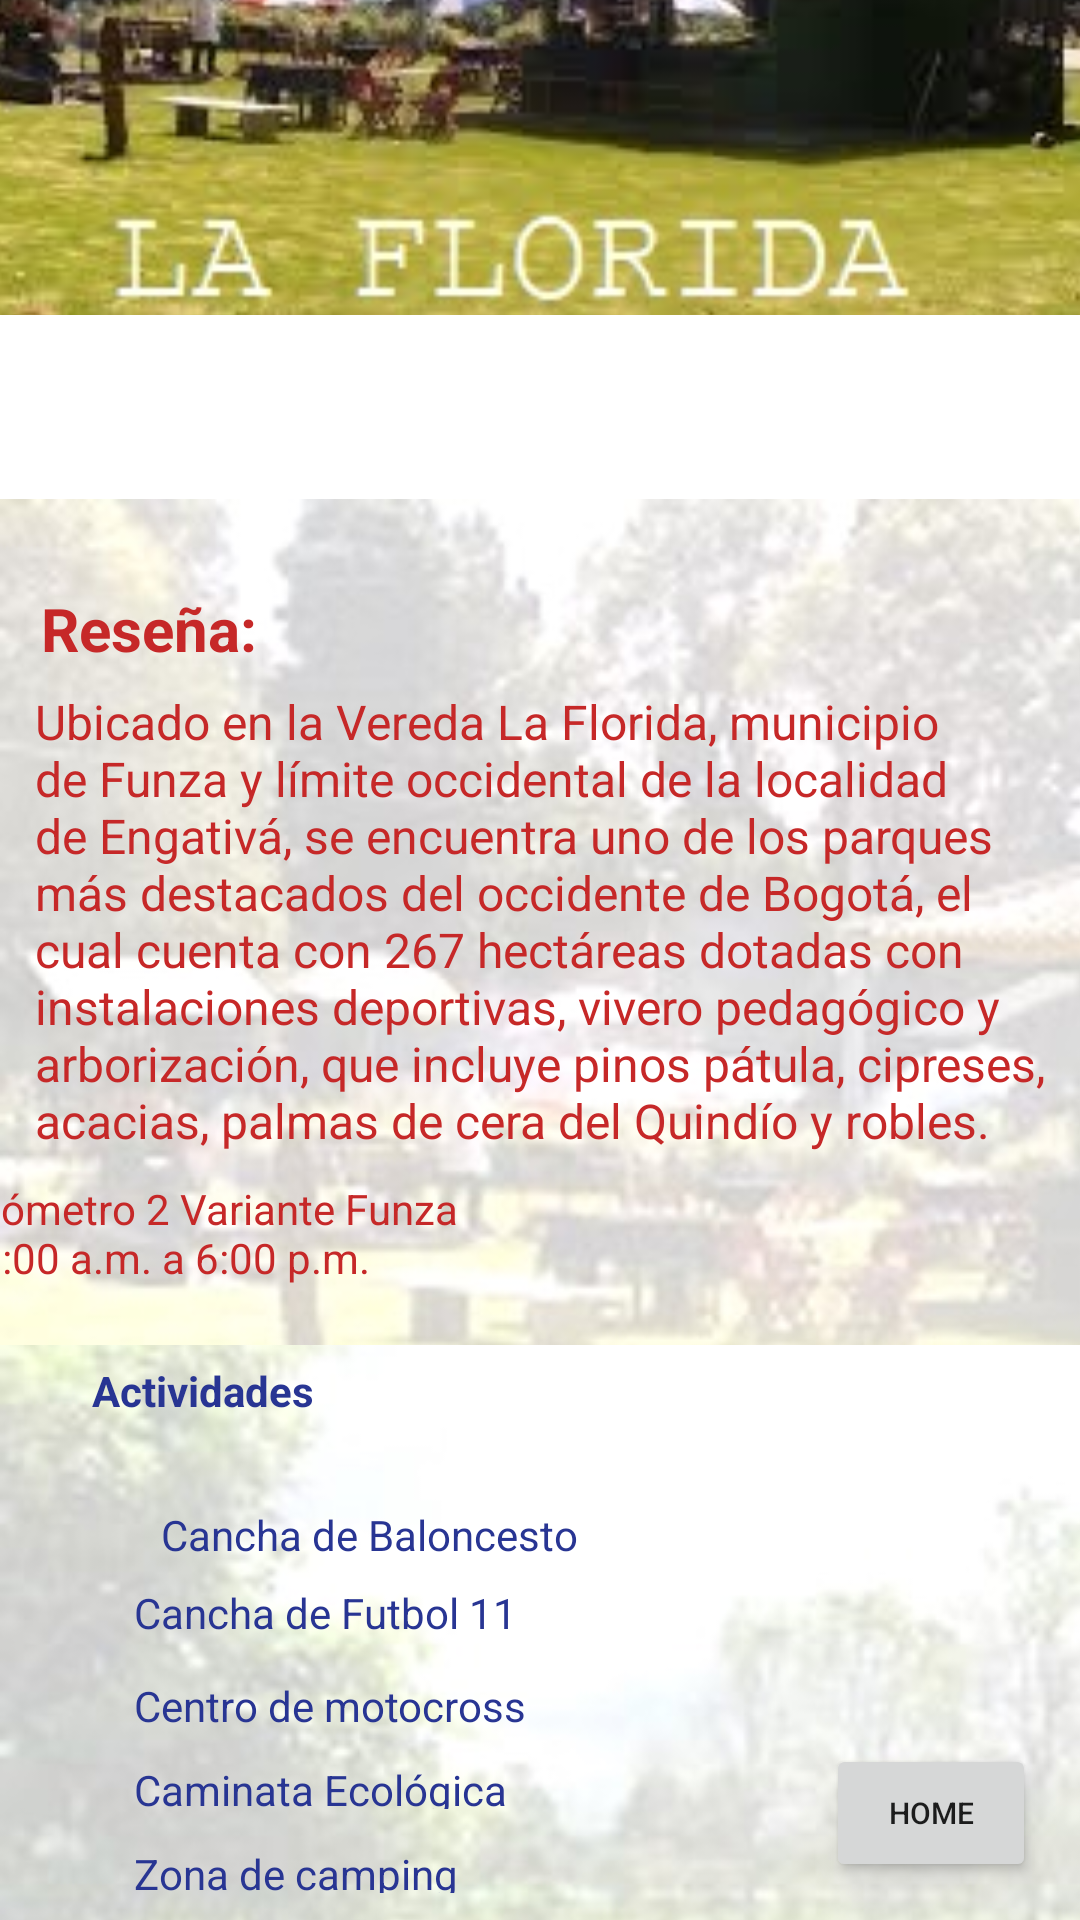

Layout XML and referenced resources for this Android screen:
<!-- AndroidManifest.xml: application theme Theme.Znam -->
<!-- res/layout/activity_florida.xml -->
<?xml version="1.0" encoding="utf-8"?>
<androidx.constraintlayout.widget.ConstraintLayout xmlns:android="http://schemas.android.com/apk/res/android"
    xmlns:app="http://schemas.android.com/apk/res-auto"
    xmlns:tools="http://schemas.android.com/tools"
    android:layout_width="match_parent"
    android:layout_height="match_parent"
    tools:context=".Florida">

    <ImageView
        android:id="@+id/imageView9"
        android:layout_width="wrap_content"
        android:layout_height="wrap_content"
        android:scaleType="centerCrop"
        app:layout_constraintBottom_toBottomOf="parent"
        app:layout_constraintEnd_toEndOf="parent"
        app:layout_constraintHorizontal_bias="0.0"
        app:layout_constraintStart_toStartOf="parent"
        app:layout_constraintTop_toTopOf="parent"
        app:layout_constraintVertical_bias="0.0"
        app:srcCompat="@drawable/verde" />

    <ImageView
        android:id="@+id/imageView10"
        android:layout_width="416dp"
        android:layout_height="252dp"
        android:scaleType="matrix"
        app:layout_constraintBottom_toBottomOf="parent"
        app:layout_constraintEnd_toEndOf="parent"
        app:layout_constraintHorizontal_bias="0.0"
        app:layout_constraintStart_toStartOf="parent"
        app:layout_constraintTop_toTopOf="@+id/imageView9"
        app:layout_constraintVertical_bias="1.0"
        app:srcCompat="@drawable/floridad_3" />

    <ImageView
        android:id="@+id/imageView11"
        android:layout_width="429dp"
        android:layout_height="282dp"
        android:scaleType="matrix"
        app:layout_constraintBottom_toBottomOf="parent"
        app:layout_constraintStart_toStartOf="@+id/imageView9"
        app:layout_constraintTop_toTopOf="@+id/imageView9"
        app:layout_constraintVertical_bias="0.465"
        app:srcCompat="@drawable/florida2" />

    <ImageView
        android:id="@+id/imageView13"
        android:layout_width="398dp"
        android:layout_height="209dp"
        android:scaleType="centerCrop"
        app:layout_constraintBottom_toBottomOf="@+id/imageView9"
        app:layout_constraintEnd_toEndOf="parent"
        app:layout_constraintHorizontal_bias="0.461"
        app:layout_constraintStart_toStartOf="@+id/imageView9"
        app:layout_constraintTop_toTopOf="parent"
        app:layout_constraintVertical_bias="0.0"
        app:srcCompat="@drawable/fl123" />

    <TextView
        android:id="@+id/textView4"
        android:layout_width="78dp"
        android:layout_height="29dp"
        android:text="Reseña:"
        android:textColor="#C62828"
        android:textSize="20sp"
        android:textStyle="bold"
        app:layout_constraintBottom_toBottomOf="@+id/imageView10"
        app:layout_constraintEnd_toEndOf="parent"
        app:layout_constraintHorizontal_bias="0.048"
        app:layout_constraintStart_toStartOf="@+id/imageView11"
        app:layout_constraintTop_toTopOf="parent"
        app:layout_constraintVertical_bias="0.321" />

    <TextView
        android:id="@+id/textView5"
        android:layout_width="345dp"
        android:layout_height="181dp"
        android:lineSpacingExtra="0sp"
        android:text="Ubicado en la Vereda La Florida, municipio de Funza y límite occidental de la localidad de Engativá, se encuentra uno de los parques más destacados del occidente de Bogotá, el cual cuenta con 267 hectáreas dotadas con instalaciones deportivas, vivero pedagógico y arborización, que incluye pinos pátula, cipreses, acacias, palmas de cera del Quindío y robles."
        android:textAlignment="textStart"
        android:textAllCaps="false"
        android:textColor="#C62828"
        android:textSize="16sp"
        android:typeface="sans"
        app:layout_constraintBottom_toBottomOf="parent"
        app:layout_constraintEnd_toEndOf="parent"
        app:layout_constraintHorizontal_bias="0.787"
        app:layout_constraintStart_toStartOf="@+id/imageView9"
        app:layout_constraintTop_toTopOf="@+id/imageView9" />

    <TextView
        android:id="@+id/textView6"
        android:layout_width="340dp"
        android:layout_height="65dp"
        android:text="• Dir : Autopista Medellín Kilómetro 2 Variante Funza      • Hor: lunes a domingo de 6:00 a.m. a 6:00 p.m."
        android:textColor="#C62828"
        android:textSize="14sp"
        app:layout_constraintBottom_toBottomOf="parent"
        app:layout_constraintEnd_toEndOf="@+id/imageView9"
        app:layout_constraintHorizontal_bias="0.718"
        app:layout_constraintStart_toStartOf="@+id/imageView9"
        app:layout_constraintTop_toTopOf="@+id/imageView9"
        app:layout_constraintVertical_bias="0.684" />

    <TextView
        android:id="@+id/textView11"
        android:layout_width="wrap_content"
        android:layout_height="wrap_content"
        android:text="Actividades"
        android:textColor="#283593"
        android:textStyle="bold"
        app:layout_constraintBottom_toBottomOf="parent"
        app:layout_constraintEnd_toEndOf="parent"
        app:layout_constraintHorizontal_bias="0.107"
        app:layout_constraintStart_toStartOf="parent"
        app:layout_constraintTop_toTopOf="@+id/imageView9"
        app:layout_constraintVertical_bias="0.731" />

    <TextView
        android:id="@+id/textView12"
        android:layout_width="wrap_content"
        android:layout_height="wrap_content"
        android:text=" Cancha de Baloncesto "
        android:textColor="#283593"
        app:layout_constraintBottom_toBottomOf="parent"
        app:layout_constraintEnd_toEndOf="@+id/imageView10"
        app:layout_constraintHorizontal_bias="0.186"
        app:layout_constraintStart_toStartOf="@+id/imageView10"
        app:layout_constraintTop_toBottomOf="@+id/textView11"
        app:layout_constraintVertical_bias="0.196" />

    <TextView
        android:id="@+id/textView13"
        android:layout_width="wrap_content"
        android:layout_height="wrap_content"
        android:text="  Cancha de Futbol 11 "
        android:textColor="#283593"
        app:layout_constraintBottom_toBottomOf="parent"
        app:layout_constraintEnd_toEndOf="parent"
        app:layout_constraintHorizontal_bias="0.171"
        app:layout_constraintStart_toStartOf="@+id/imageView10"
        app:layout_constraintTop_toBottomOf="@+id/textView6"
        app:layout_constraintVertical_bias="0.429" />

    <TextView
        android:id="@+id/textView14"
        android:layout_width="171dp"
        android:layout_height="22dp"
        android:layout_marginTop="12dp"
        android:text="  Centro de motocross "
        android:textColor="#283593"
        app:layout_constraintEnd_toEndOf="@+id/textView13"
        app:layout_constraintHorizontal_bias="0.0"
        app:layout_constraintStart_toStartOf="@+id/textView13"
        app:layout_constraintTop_toBottomOf="@+id/textView13" />

    <TextView
        android:id="@+id/textView15"
        android:layout_width="175dp"
        android:layout_height="16dp"
        android:layout_marginTop="28dp"
        android:text="  Caminata Ecológica "
        android:textColor="#283593"
        app:layout_constraintEnd_toEndOf="@+id/textView14"
        app:layout_constraintHorizontal_bias="0.0"
        app:layout_constraintStart_toStartOf="@+id/textView14"
        app:layout_constraintTop_toTopOf="@+id/textView14" />

    <TextView
        android:id="@+id/textView16"
        android:layout_width="173dp"
        android:layout_height="16dp"
        android:layout_marginTop="12dp"
        android:text="  Zona de camping  "
        android:textColor="#283593"
        app:layout_constraintEnd_toEndOf="@+id/textView15"
        app:layout_constraintHorizontal_bias="0.0"
        app:layout_constraintStart_toStartOf="@+id/textView15"
        app:layout_constraintTop_toBottomOf="@+id/textView15" />

    <Button
        android:id="@+id/home2"
        android:layout_width="70dp"
        android:layout_height="46dp"
        android:text="Home"
        android:textSize="10sp"
        app:iconTint="#322F8B"
        app:layout_constraintBottom_toBottomOf="parent"
        app:layout_constraintEnd_toEndOf="parent"
        app:layout_constraintHorizontal_bias="0.949"
        app:layout_constraintStart_toStartOf="parent"
        app:layout_constraintTop_toBottomOf="@+id/textView6"
        app:layout_constraintVertical_bias="0.906"
        tools:ignore="TouchTargetSizeCheck" />

</androidx.constraintlayout.widget.ConstraintLayout>
<!-- resources referenced by this layout -->
<resources>
  <!-- drawable fl123: jpg bitmap (drawable, 37618 bytes) -->
  <!-- drawable florida2: jpg bitmap (drawable, 34349 bytes) -->
  <!-- drawable floridad_3: jpg bitmap (drawable, 31508 bytes) -->
  <style name="Theme.Znam" parent="Theme.MaterialComponents.DayNight.DarkActionBar">
          
          <item name="colorPrimary">@color/purple_500</item>
          <item name="colorPrimaryVariant">@color/purple_700</item>
          <item name="colorOnPrimary">@color/white</item>
          
          <item name="colorSecondary">@color/teal_200</item>
          <item name="colorSecondaryVariant">@color/teal_700</item>
          <item name="colorOnSecondary">@color/black</item>
          
          <item name="android:statusBarColor" tools:targetApi="l">?attr/colorPrimaryVariant</item>
          
      </style>
  <color name="purple_500">#FF6200EE</color>
  <color name="purple_700">#FF3700B3</color>
  <color name="white">#FFFFFFFF</color>
  <color name="teal_200">#FF03DAC5</color>
  <color name="teal_700">#FF018786</color>
  <color name="black">#FF000000</color>
</resources>
